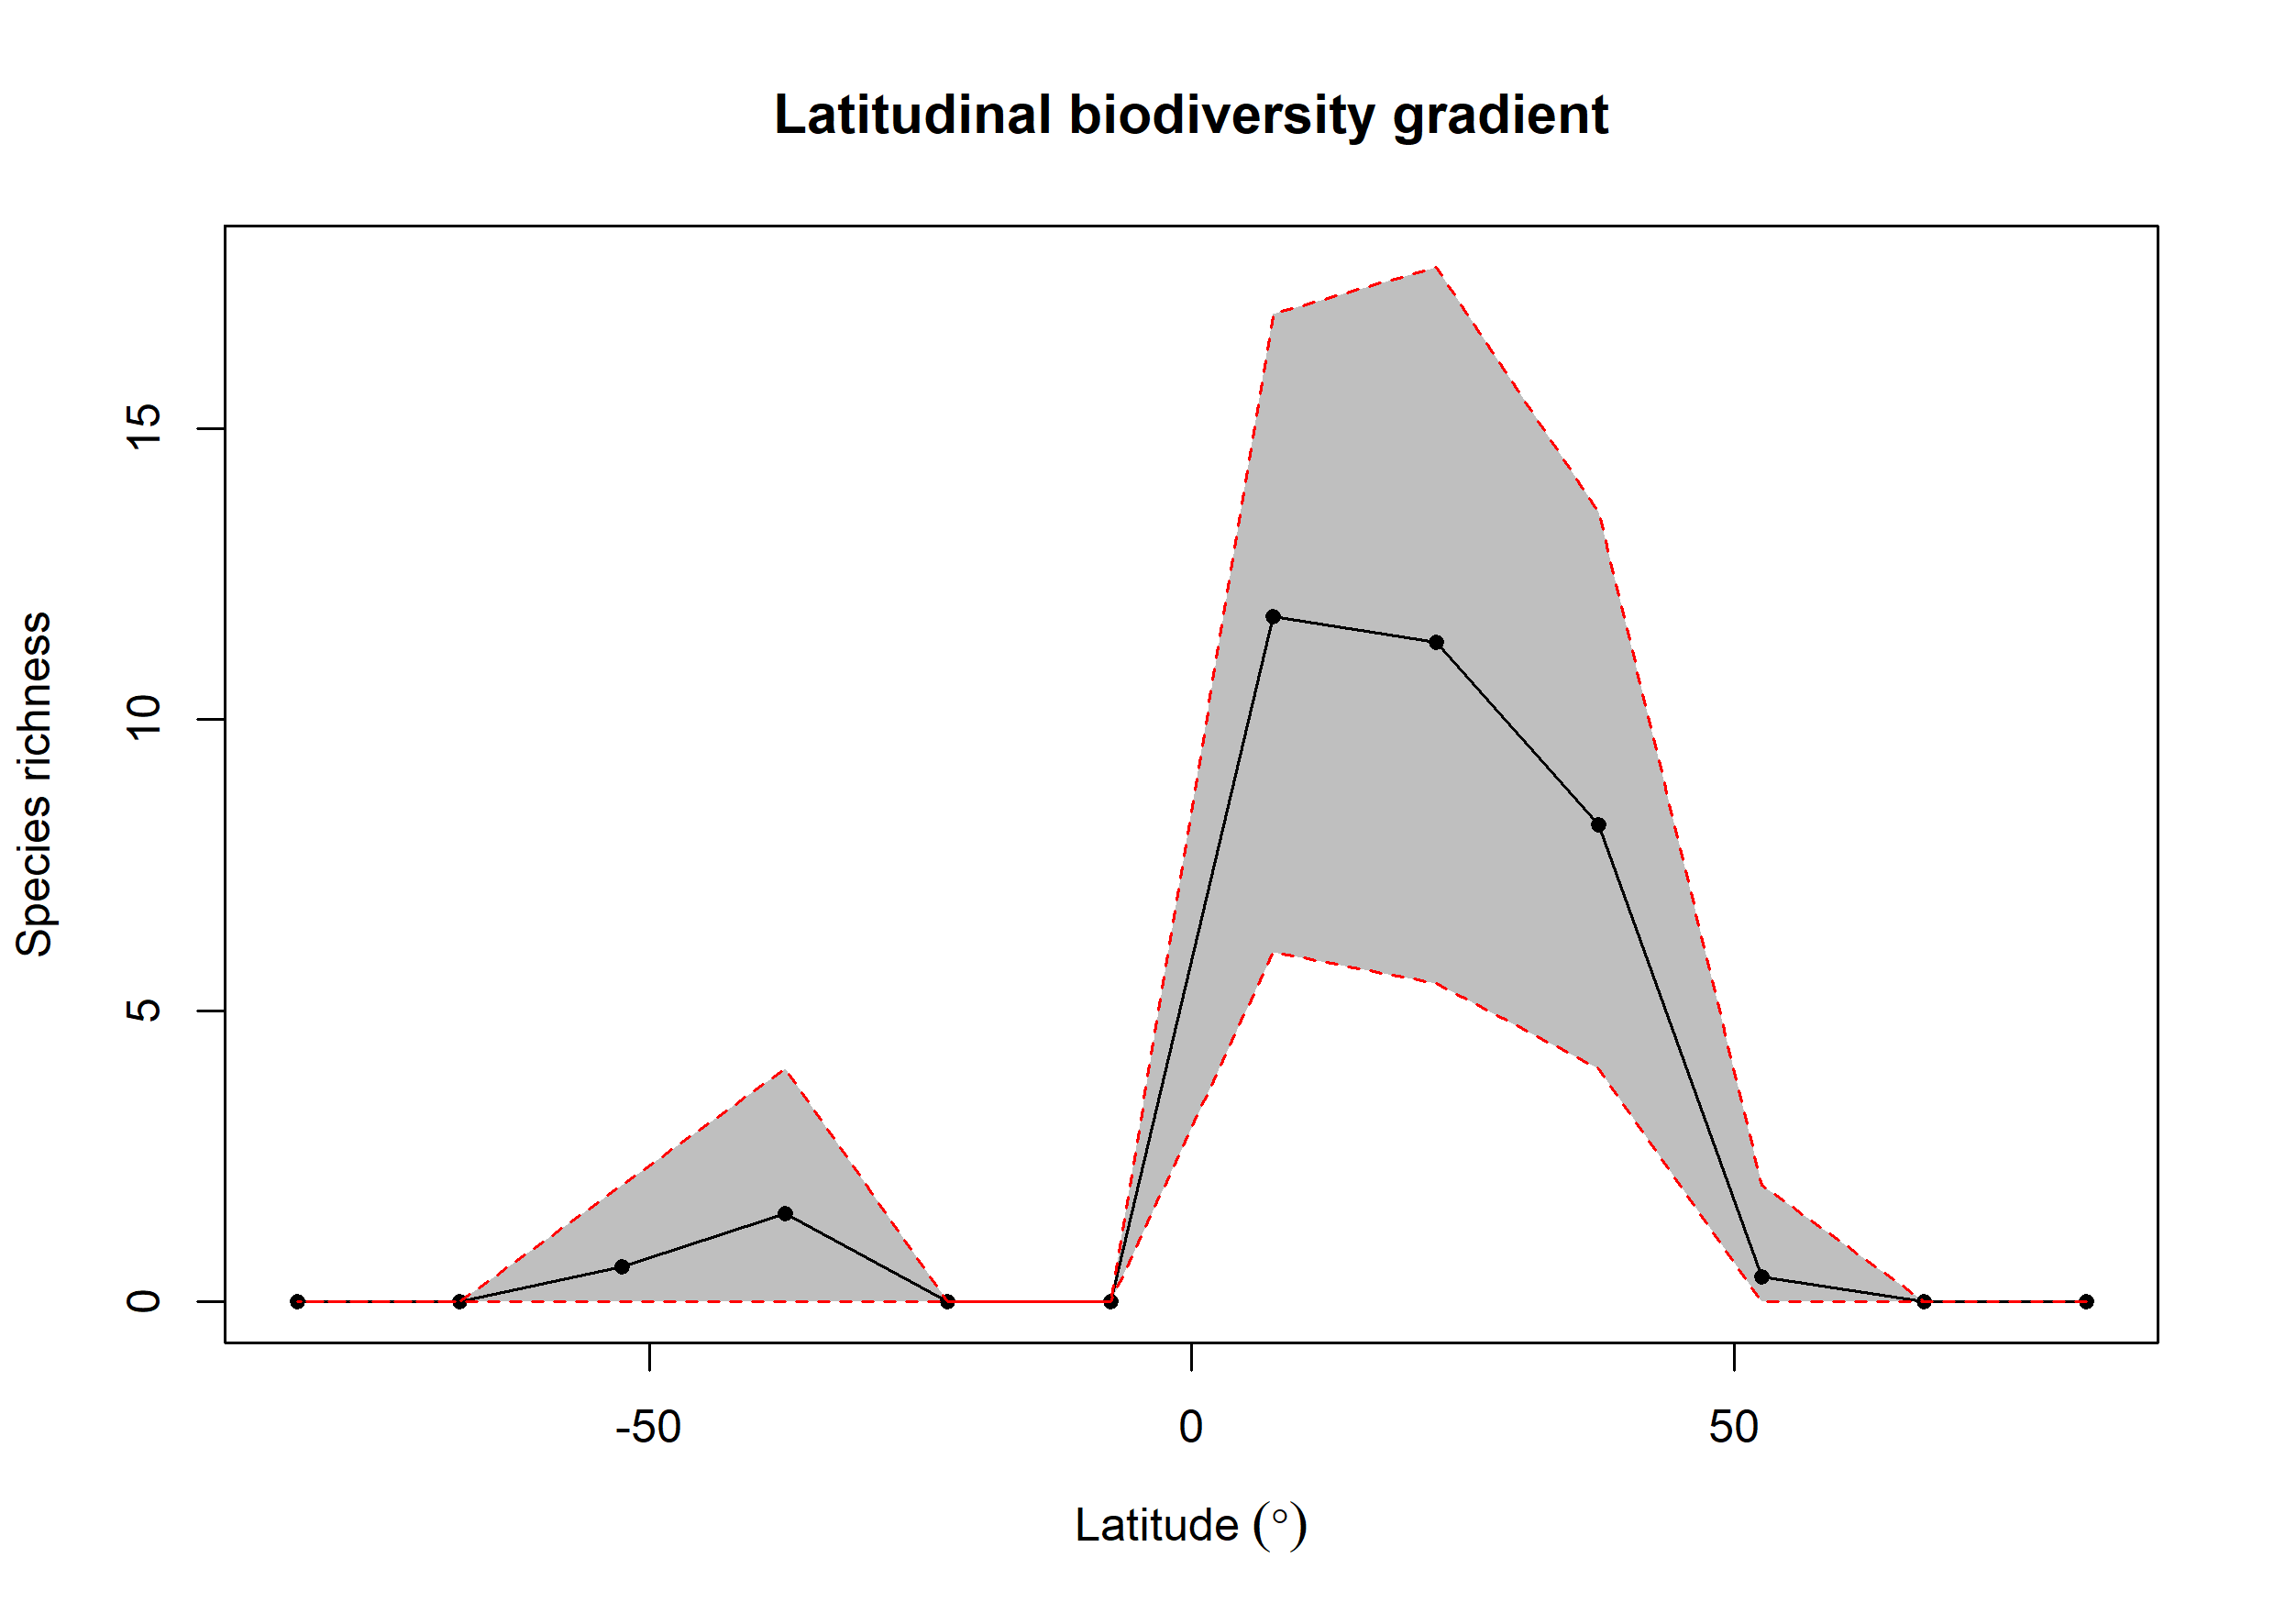

The data file committed next to this chart (first rows):
bin, max, min, mid, hemisphere, mean_richness, CI.Lower, CI.Upper
1, 90, 75, 82.5, N, NA, NA, NA
2, 75, 60, 67.5, N, NA, NA, NA
3, 60, 45, 52.5, N, 0.43, 0, 2
4, 45, 30, 37.5, N, 8.19, 4, 13.56
5, 30, 15, 22.5, N, 11.33, 5.475, 17.78
6, 15, 0, 7.5, N, 11.76, 5.999, 16.97
7, 0, -15, -7.5, S, NA, NA, NA
8, -15, -30, -22.5, S, NA, NA, NA
9, -30, -45, -37.5, S, 1.51, 0, 4
10, -45, -60, -52.5, S, 0.6, 0, 2
11, -60, -75, -67.5, S, NA, NA, NA
12, -75, -90, -82.5, S, NA, NA, NA
